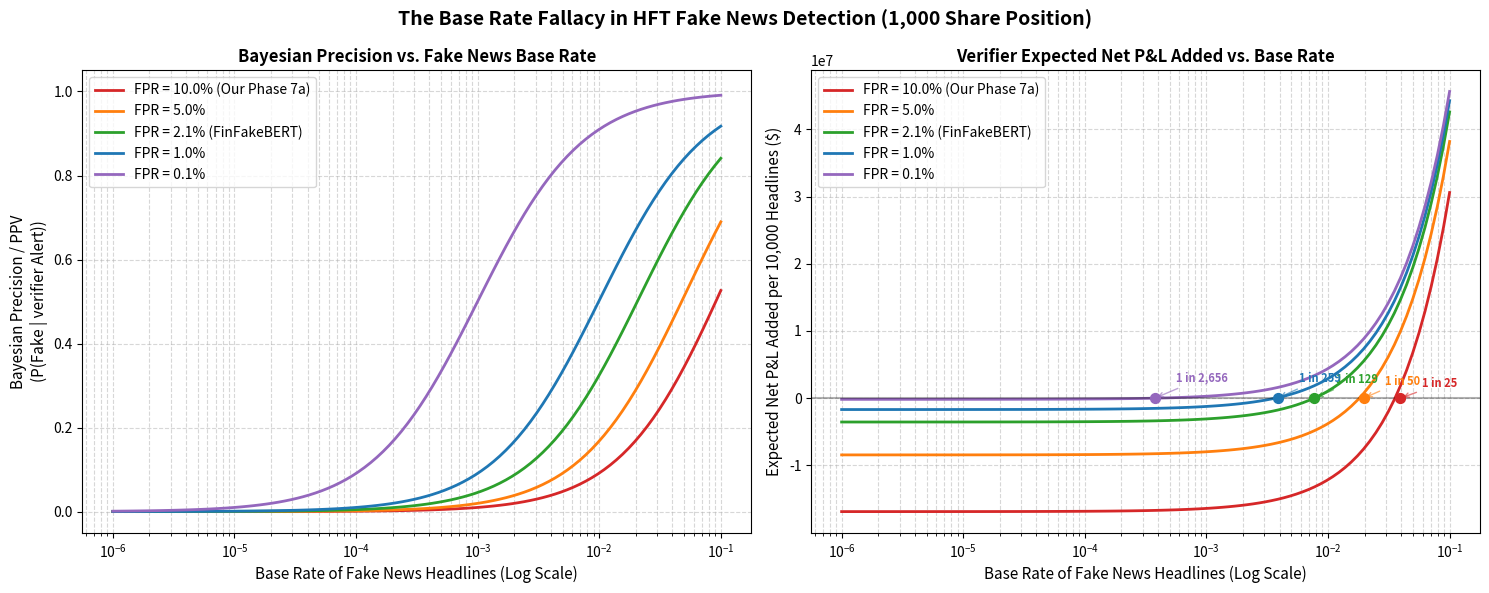

Reproduce this figure in Python.
"""Base Rate Fallacy Analysis for Dual-System HFT Verifier.

This script analyzes the impact of the Base Rate Fallacy on the verifier's P&L.
In real markets, the base rate of fake news is extremely low (e.g. 1 in 10,000 headlines).
Even with a high F1 score, if the False Positive Rate is non-zero, the verifier will
trigger many false alarms on legitimate news. This script quantifies the Bayesian precision
(Positive Predictive Value) and expected P&L of the system across varying base rates
and False Positive Rates.
"""

import json
import os

import matplotlib.pyplot as plt
import numpy as np


def run_base_rate_analysis(output_dir="./output", plots_dir="./plots"):
    os.makedirs(output_dir, exist_ok=True)
    os.makedirs(plots_dir, exist_ok=True)

    # Parameters calibrated from Phase 7a normal regime
    base_price = 190.0
    trough_price = 150.0
    position_size = 1000  # shares

    # Realized values from hft_backtest normal regime ct=0.5
    # TP realized savings: average savings from intervening before trough
    # FP realized cost: average opportunity cost of wrong intervention
    # FN realized cost: full crash loss (riding from base to trough)
    s_tp = 5791.62     # $167,957.10 / 29 TPs
    c_fp = 16874.00    # $33,748.00 / 2 FPs
    c_fn = 40000.00    # position_size * (base_price - trough_price) = $40,000
    tpr = 1.0          # Recall from Phase 7a

    # Range of base rates (from 1 in 1,000,000 to 1 in 10)
    base_rates = np.logspace(-6, -1, 100)

    # False Positive Rates to sweep
    # 0.10: Phase 7a normal regime (FPR = 9.5%)
    # 0.05: Moderate verifier
    # 0.021: FinFakeBERT (2025) reported FPR
    # 0.01: Highly optimized verifier
    # 0.001: Near-perfect verifier
    fpr_values = [0.10, 0.05, 0.021, 0.01, 0.001]

    results = {}

    for fpr in fpr_values:
        ppv_list = []
        net_pnl_list = []
        crossover_p = None

        for p in base_rates:
            # 1. Bayesian Precision (PPV)
            # PPV = P(Fake | Alert) = P(Alert | Fake) * P(Fake) / P(Alert)
            # P(Alert) = P(Alert | Fake) * P(Fake) + P(Alert | Real) * P(Real)
            # PPV = TPR * p / (TPR * p + FPR * (1 - p))
            denom = (tpr * p) + (fpr * (1 - p))
            ppv = (tpr * p) / denom if denom > 0 else 0.0
            ppv_list.append(ppv)

            # 2. Expected P&L added by verifier per headline
            # E[P&L_verifier] = p * TPR * S_TP - (1-p) * FPR * C_FP - p * (1-TPR) * C_FN
            # E[P&L_baseline] = - p * C_FN
            # Net P&L added = E[P&L_verifier] - E[P&L_baseline]
            #               = p * TPR * (S_TP + C_FN) - (1-p) * FPR * C_FP
            net_pnl = p * tpr * (s_tp + c_fn) - (1.0 - p) * fpr * c_fp
            # Scale to per 10,000 headlines for readability
            net_pnl_10k = net_pnl * 10000
            net_pnl_list.append(net_pnl_10k)

            # Crossover point: first base rate where Net P&L becomes positive
            if crossover_p is None and net_pnl_10k > 0:
                crossover_p = p

        results[str(fpr)] = {
            "base_rates": base_rates.tolist(),
            "ppv": ppv_list,
            "net_pnl_10k": net_pnl_list,
            "crossover_base_rate": crossover_p,
            "crossover_headlines_ratio": f"1 in {int(1/crossover_p):,}" if crossover_p else "N/A"
        }

    # Save results to JSON
    output_path = os.path.join(output_dir, "base_rate_analysis.json")
    with open(output_path, "w") as f:
        json.dump(results, f, indent=2)
    print(f"Base rate analysis JSON saved to {output_path}")

    # Plot results
    fig, (ax1, ax2) = plt.subplots(1, 2, figsize=(15, 6))

    # Color palette
    colors = ['#d62728', '#ff7f0e', '#2ca02c', '#1f77b4', '#9467bd']

    for idx, fpr in enumerate(fpr_values):
        fpr_data = results[str(fpr)]
        label = f"FPR = {fpr*100:.1f}%"
        if fpr == 0.021:
            label += " (FinFakeBERT)"
        elif fpr == 0.10:
            label += " (Our Phase 7a)"

        ax1.plot(base_rates, fpr_data["ppv"], label=label, color=colors[idx], linewidth=2)
        ax2.plot(base_rates, fpr_data["net_pnl_10k"], label=label, color=colors[idx], linewidth=2)

        # Plot crossover markers
        cross_p = fpr_data["crossover_base_rate"]
        if cross_p:
            ax2.scatter([cross_p], [0.0], color=colors[idx], s=50, zorder=5)
            # Label crossover point
            ax2.annotate(
                f"1 in {int(1/cross_p):,}",
                xy=(cross_p, 0.0),
                xytext=(cross_p * 1.5, 0.05 * (max(ax2.get_ylim()) or 1) + 20000 * (idx - 2)),
                arrowprops=dict(arrowstyle="->", color=colors[idx], alpha=0.6),
                fontsize=8,
                color=colors[idx],
                fontweight='bold'
            )

    # Subplot 1: Bayesian Precision
    ax1.set_xscale('log')
    ax1.set_xlabel("Base Rate of Fake News Headlines (Log Scale)", fontsize=11)
    ax1.set_ylabel("Bayesian Precision / PPV\n(P(Fake | verifier Alert))", fontsize=11)
    ax1.set_title("Bayesian Precision vs. Fake News Base Rate", fontsize=12, fontweight='bold')
    ax1.grid(True, which="both", linestyle="--", alpha=0.5)
    ax1.legend(loc="upper left")
    ax1.set_ylim(-0.05, 1.05)

    # Subplot 2: Net P&L
    ax2.set_xscale('log')
    ax2.axhline(0, color='black', linestyle='-', alpha=0.3)
    ax2.set_xlabel("Base Rate of Fake News Headlines (Log Scale)", fontsize=11)
    ax2.set_ylabel("Expected Net P&L Added per 10,000 Headlines ($)", fontsize=11)
    ax2.set_title("Verifier Expected Net P&L Added vs. Base Rate", fontsize=12, fontweight='bold')
    ax2.grid(True, which="both", linestyle="--", alpha=0.5)
    ax2.legend(loc="upper left")

    plt.suptitle("The Base Rate Fallacy in HFT Fake News Detection (1,000 Share Position)",
                 fontsize=14, fontweight='bold', y=0.98)
    plt.tight_layout()
    plot_path = os.path.join(plots_dir, "base_rate_analysis.png")
    plt.savefig(plot_path, dpi=300, bbox_inches='tight')
    plt.close()
    print(f"Base rate analysis plot saved to {plot_path}")

if __name__ == "__main__":
    run_base_rate_analysis()
